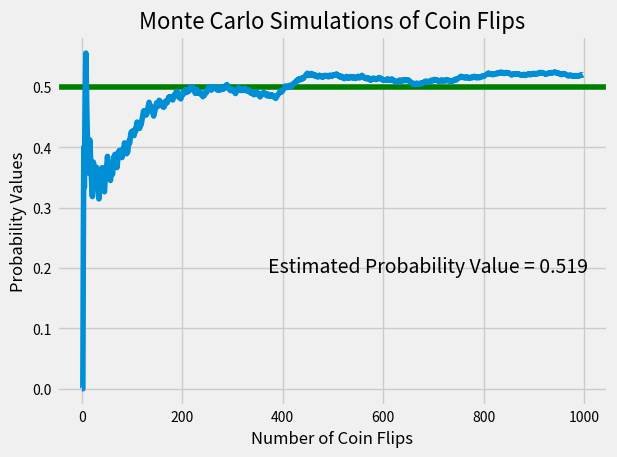

Here is the Python script that generated this plot: (Note: this script raises an exception after producing the figure.)
"""
Here we'll use Monte Carlo simulations to demonstrate that the probability of getting a head, for example, on a coin toss is 0.5

If we flip a coin a large number of time, we can obtain a good approximation for the value of of the probability value.py

P(head) = number of heads/total number of coins flips
"""


# Importing libraries
import random
import numpy as np
import matplotlib.pyplot as plt

# Simulating a coin toss
possible_outcomes = ['heads', 'tail']


def flip_coin():
    result = random.choice(possible_outcomes)
    return result


probability_values = []

def simulate_coin_flip(simulations):
    results = 0
    for sim in range(1, simulations):
        coin_flip = flip_coin()
        if coin_flip == "heads":
            results += 1

        temp_probability = results / sim
        probability_values.append(temp_probability)

    final_probability = results / simulations


    
    plt.style.use('fivethirtyeight')
    plt.title('Monte Carlo Simulations of Coin Flips', fontsize=16)
    plt.axhline(0.5, color='g')
    plt.xlabel('Number of Coin Flips', fontsize=12)
    plt.ylabel('Probability Values', fontsize=12)
    plt.xticks(fontsize=10)
    plt.yticks(fontsize=10)
    plt.plot(probability_values)
    plt.annotate(f'Estimated Probability Value = {final_probability}',
                 xy=(1, 0),
                 xycoords='axes fraction',
                 xytext=(-20, 150),
                 textcoords='offset pixels',
                 horizontalalignment='right',
                 verticalalignment='top')
    plt.tight_layout()
    plt.savefig('images/coin_flip_simulation.png', dpi=300)

    # return final_probability
    print(final_probability)


simulate_coin_flip(1000)